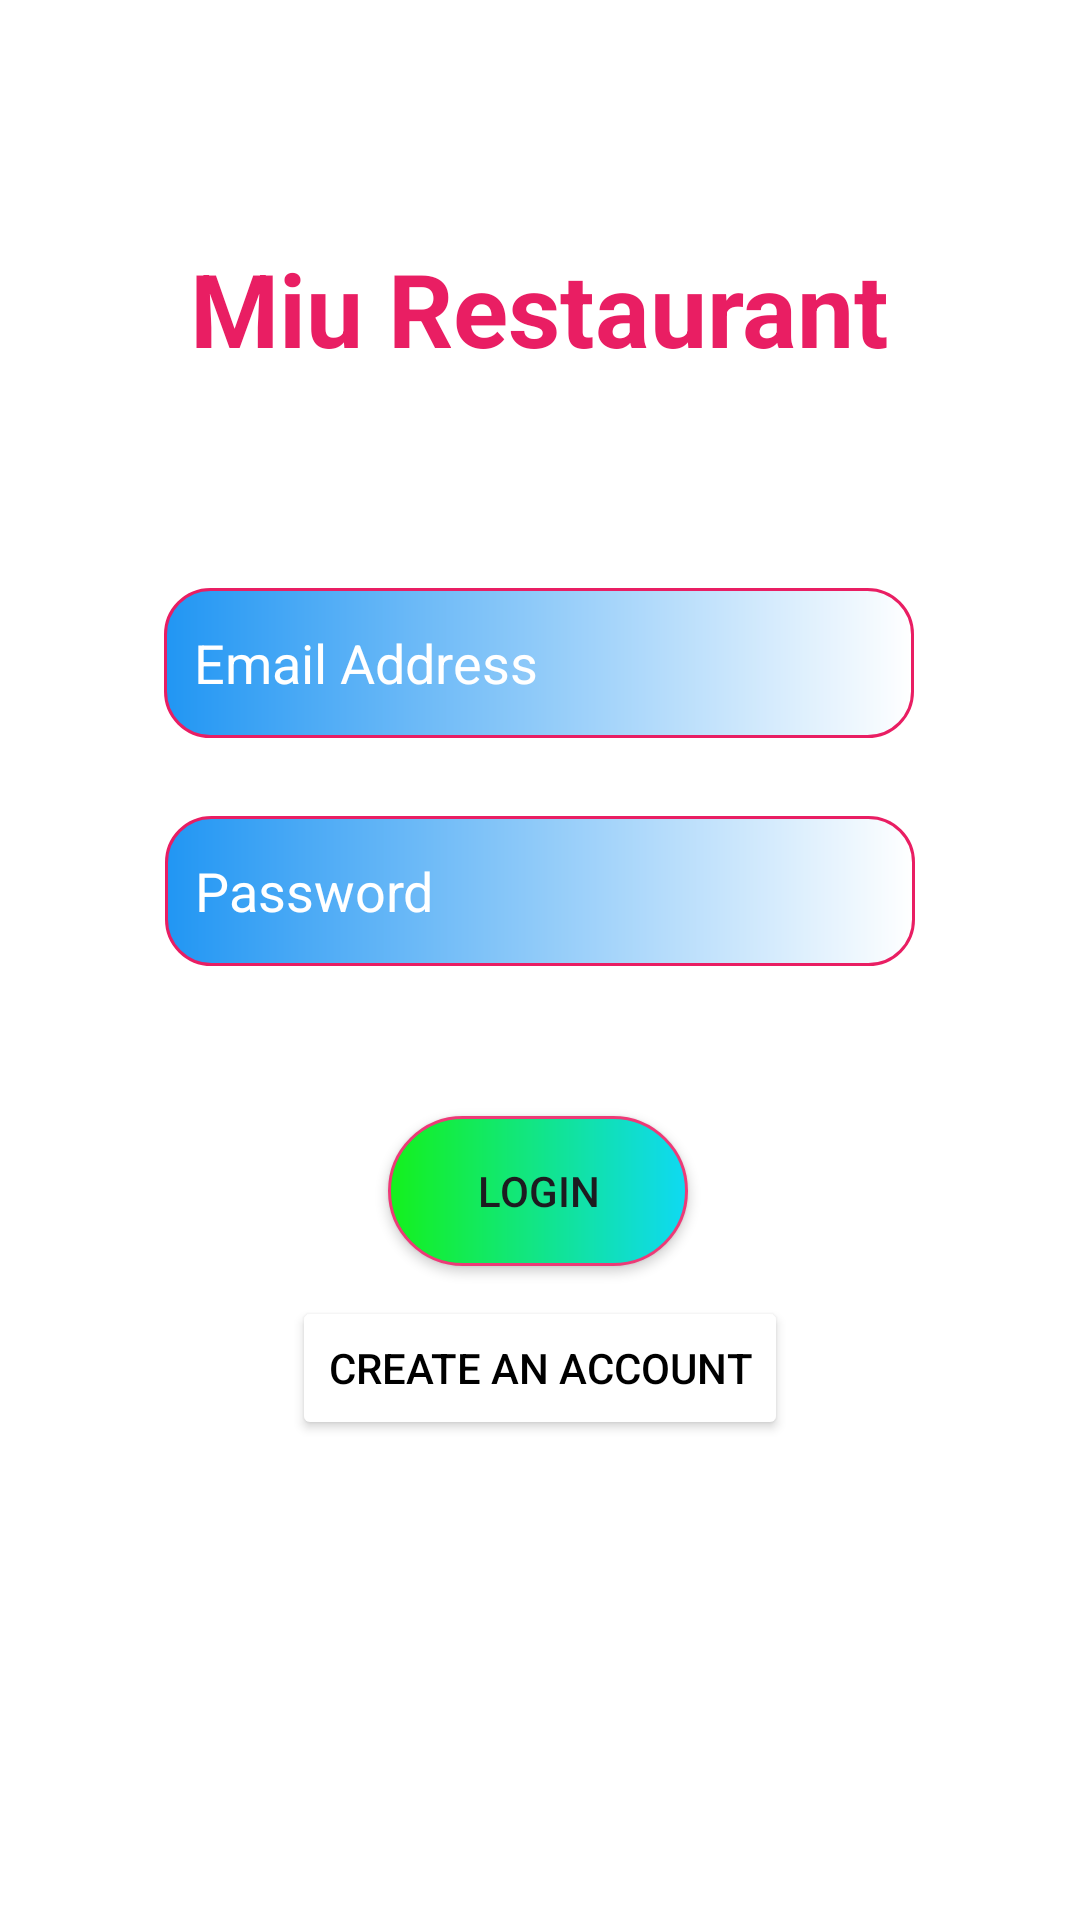

Here is an Android app screen rendered from its layout file. Give the layout XML and the strings, colors and styles it references.
<!-- AndroidManifest.xml: application theme Theme.Miu_Restaurant -->
<!-- res/layout/activity_main.xml -->
<?xml version="1.0" encoding="utf-8"?>
<androidx.constraintlayout.widget.ConstraintLayout xmlns:android="http://schemas.android.com/apk/res/android"
    xmlns:app="http://schemas.android.com/apk/res-auto"
    xmlns:tools="http://schemas.android.com/tools"
    android:id="@+id/main"
    android:layout_width="match_parent"
    android:layout_height="match_parent"
    android:background="#FFFFFF"
    tools:context=".MainActivity">

    <TextView
        android:id="@+id/textView"
        android:layout_width="wrap_content"
        android:layout_height="wrap_content"
        android:layout_marginTop="80dp"
        android:text="Miu Restaurant"
        android:textColor="#E91E63"
        android:textSize="34sp"
        android:textStyle="bold"
        app:layout_constraintEnd_toEndOf="parent"
        app:layout_constraintHorizontal_bias="0.5"
        app:layout_constraintStart_toStartOf="parent"
        app:layout_constraintTop_toTopOf="parent" />

    <EditText
        android:id="@+id/edtaddr"
        android:layout_width="wrap_content"
        android:layout_height="wrap_content"
        android:layout_marginTop="196dp"
        android:background="@drawable/custom_edtlogin"
        android:ems="10"
        android:hint="Email Address"
        android:inputType="text"
        android:paddingLeft="10dp"
        android:textColorHint="@color/white"
        app:layout_constraintEnd_toEndOf="parent"
        app:layout_constraintHorizontal_bias="0.496"
        app:layout_constraintStart_toStartOf="parent"
        app:layout_constraintTop_toTopOf="parent" />

    <EditText
        android:id="@+id/edtpass"
        android:layout_width="wrap_content"
        android:layout_height="wrap_content"
        android:layout_marginTop="272dp"
        android:background="@drawable/custom_edtlogin"
        android:ems="10"
        android:hint="Password"
        android:inputType="textPassword"
        android:paddingLeft="10dp"
        android:textColorHint="@color/white"
        app:layout_constraintEnd_toEndOf="parent"
        app:layout_constraintHorizontal_bias="0.5"
        app:layout_constraintStart_toStartOf="parent"
        app:layout_constraintTop_toTopOf="parent" />

    <Button
        android:id="@+id/btnlogin"
        android:layout_width="wrap_content"
        android:layout_height="wrap_content"
        android:layout_marginTop="372dp"
        android:background="@drawable/custom_btnlogin"
        android:text="LOGIN"
        app:backgroundTint="@null"
        app:layout_constraintEnd_toEndOf="parent"
        app:layout_constraintHorizontal_bias="0.498"
        app:layout_constraintStart_toStartOf="parent"
        app:layout_constraintTop_toTopOf="parent" />

    <Button
        android:id="@+id/btnregis"
        android:layout_width="wrap_content"
        android:layout_height="wrap_content"
        android:layout_marginTop="432dp"
        android:backgroundTint="@color/white"
        android:text="Create an account"
        android:textColor="@color/black"
        android:textColorLink="@color/white"
        app:layout_constraintEnd_toEndOf="parent"
        app:layout_constraintStart_toStartOf="parent"
        app:layout_constraintTop_toTopOf="parent" />
</androidx.constraintlayout.widget.ConstraintLayout>
<!-- resources referenced by this layout -->
<resources>
  <!-- drawable custom_btnlogin (drawable) -->
  <?xml version="1.0" encoding="utf-8"?>
  <shape
      android:shape="rectangle"
      xmlns:android="http://schemas.android.com/apk/res/android">
      <size android:width="100dp"
          android:height="50dp"/>
      <gradient android:startColor="#14F11C"
          android:endColor="#0FD9F3"/>
      <corners android:radius="30dp"/>
      <stroke android:color="#ED3A77"
          android:width="1dp"/>
  </shape>
  <!-- drawable custom_edtlogin (drawable) -->
  <?xml version="1.0" encoding="utf-8"?>
  <shape
      android:shape="rectangle"
      xmlns:android="http://schemas.android.com/apk/res/android">
      <size android:width="250dp"
          android:height="50dp"/>
      <gradient android:startColor="#2196F3"
          android:endColor="@color/white"/>
      <corners android:radius="15dp"/>
      <stroke android:width="1dp"
          android:color="#E91E63"/>
  </shape>
  <style name="Theme.Miu_Restaurant" parent="Base.Theme.Miu_Restaurant" />
  <style name="Base.Theme.Miu_Restaurant" parent="Theme.Material3.DayNight.NoActionBar">
          
          
      </style>
  <!-- not gathered from this repository: default colours our renderer supplied (Android Studio template values) -->
  <color name="black">#FF000000</color>
  <color name="white">#FFFFFFFF</color>
</resources>
